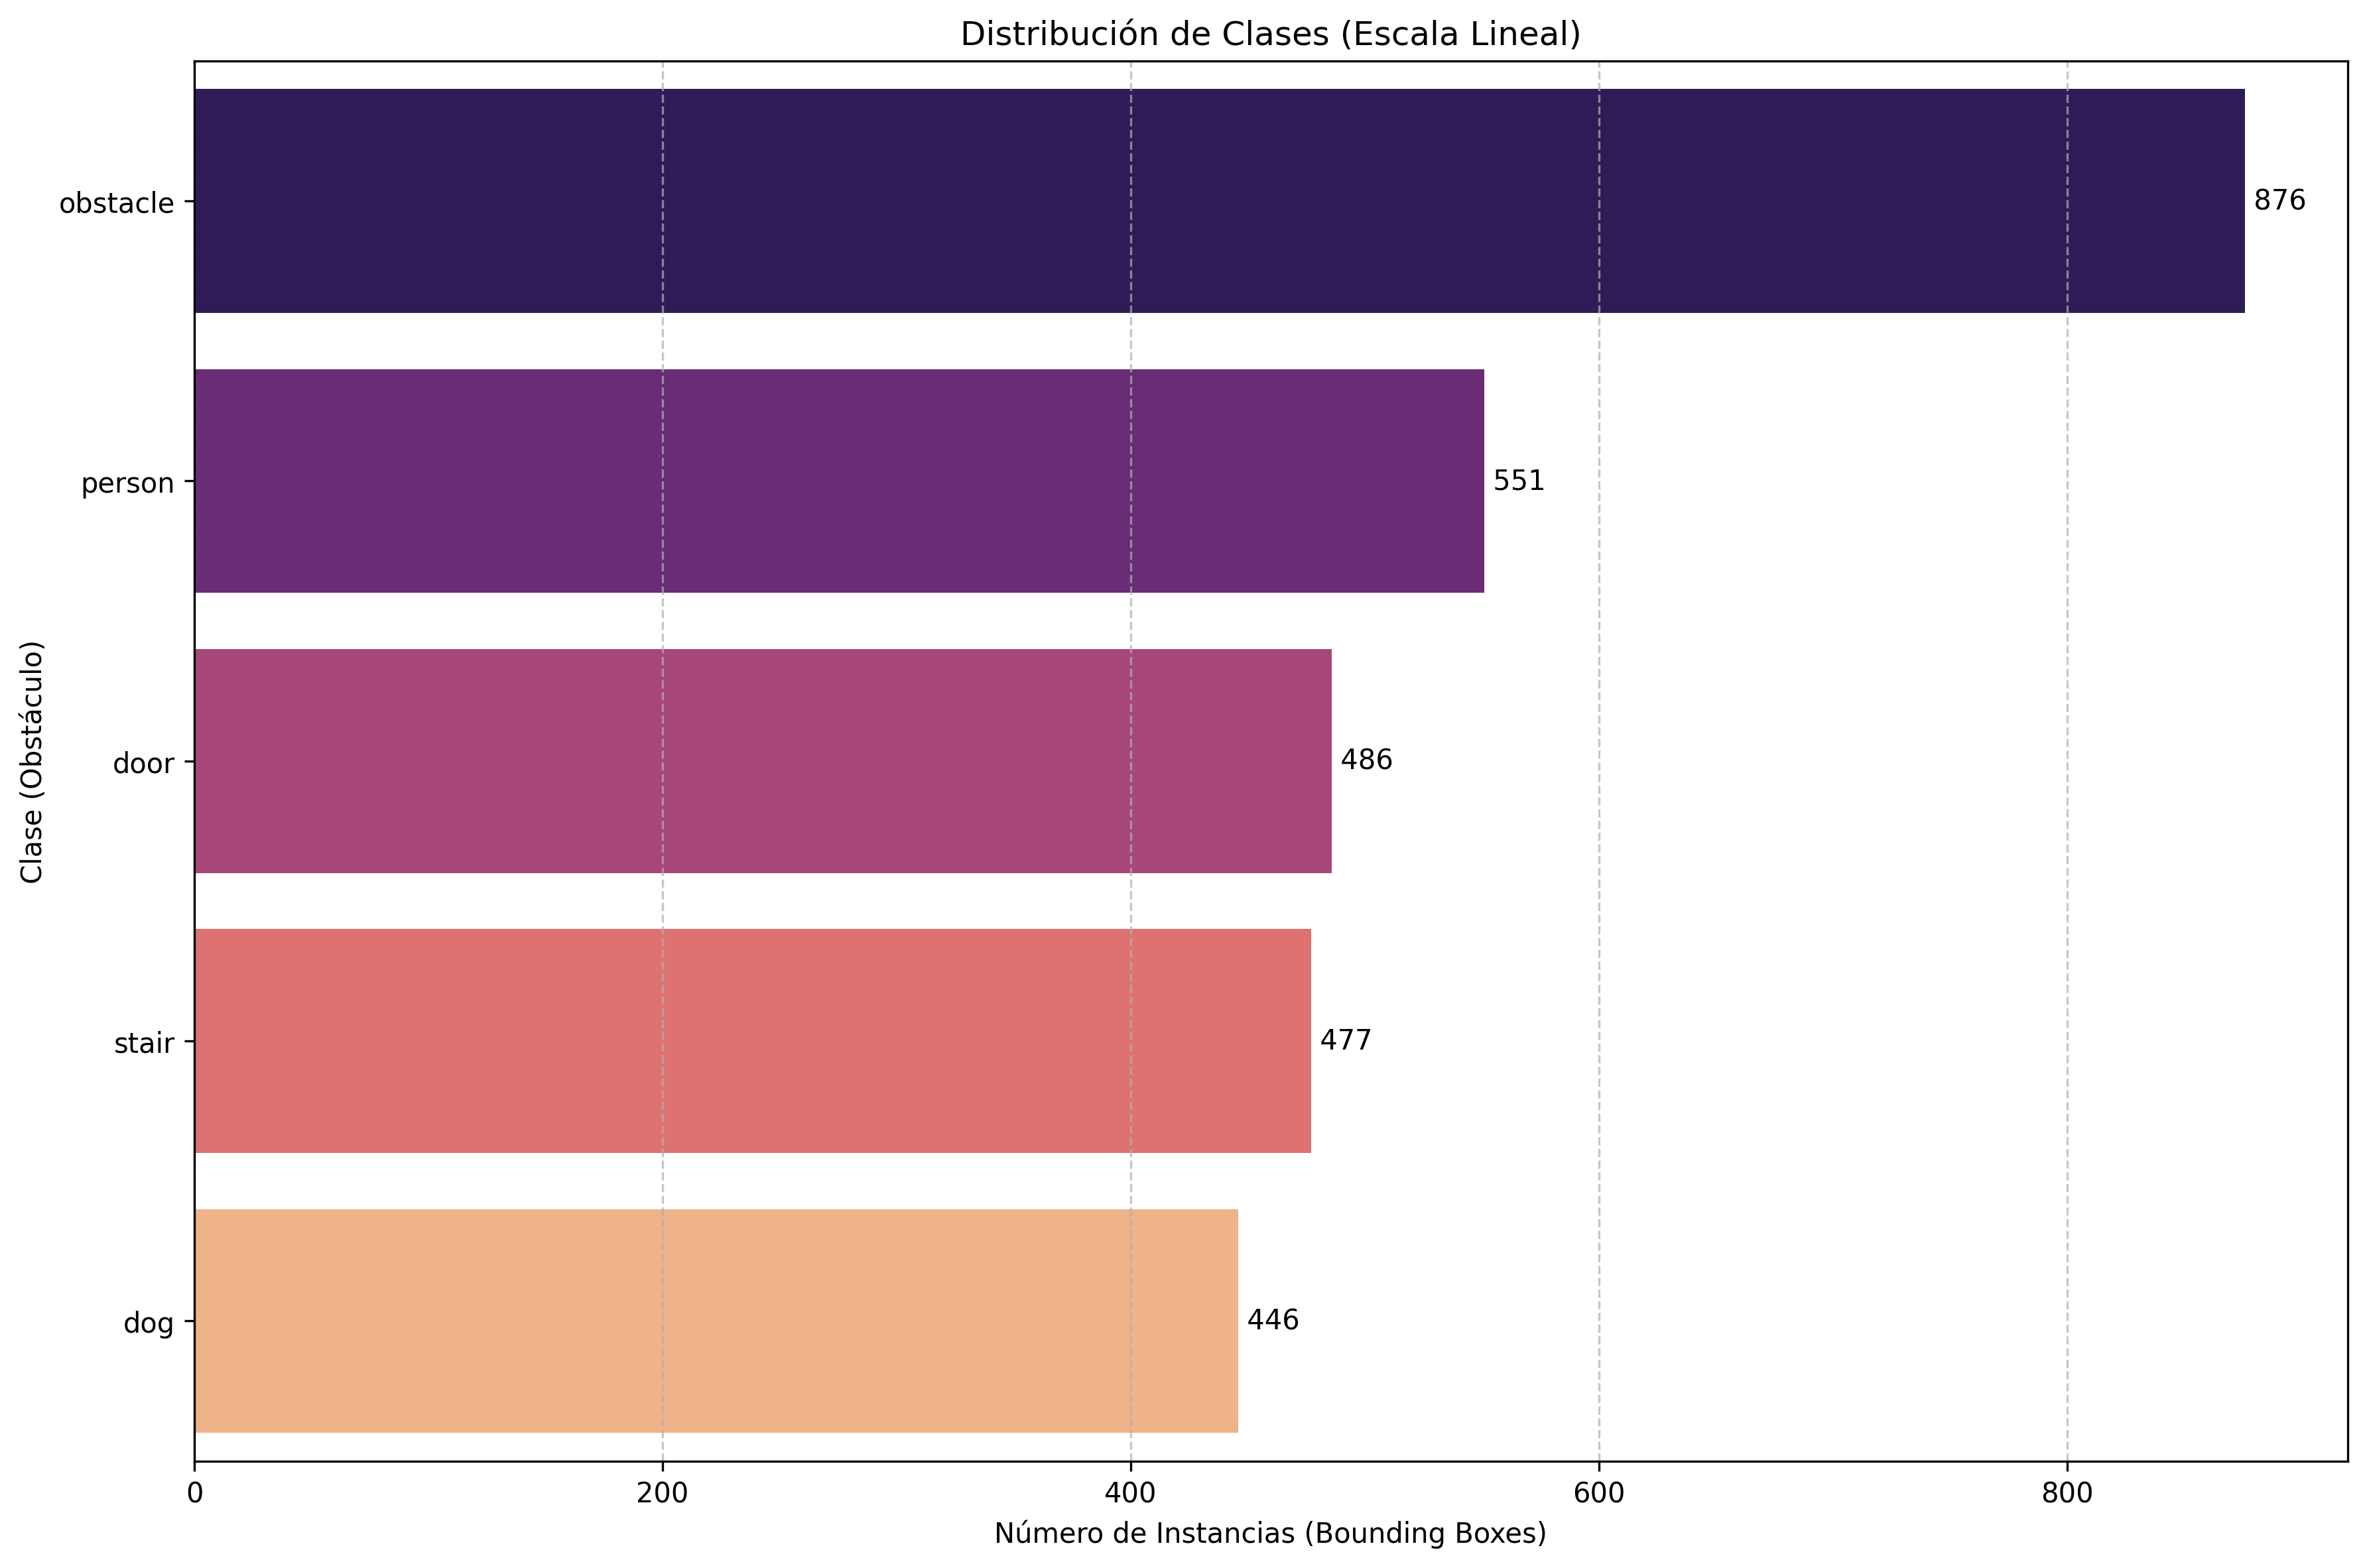

The file beside this chart, header and first rows:
Category, Count
obstacle, 876
person, 551
door, 486
stair, 477
dog, 446
